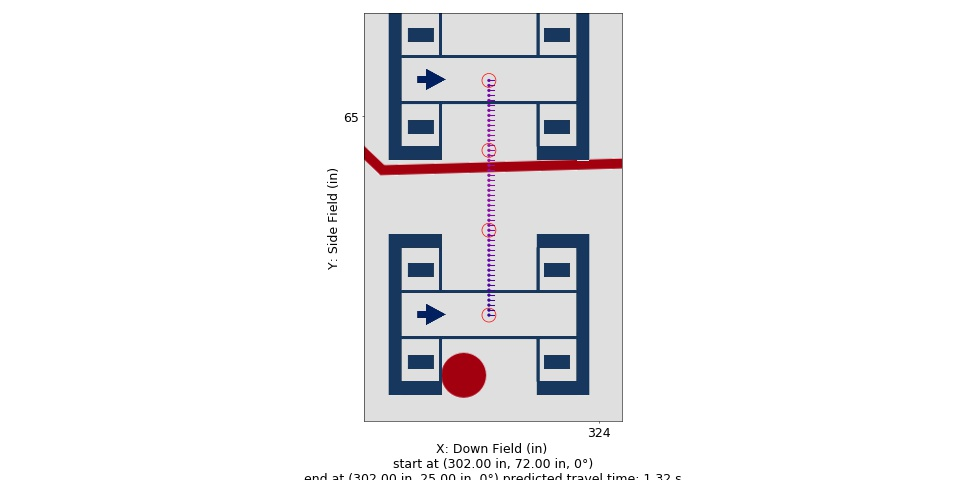

Source data for this figure (header and first rows):
Distance (in), Time (s), X (in), Y (in), Velocity (in/s), Orientation (deg), Touch, Rotational Velocity (deg/s), Way X (in), Way Y (in), Way Velocity (in/s), Way Orientation (deg), Way Turn Radius (in), Touch this Point
0.0, 0.0, 302.0, 72.0, 36.0, 0.0, 0, 0.0, 302.0, 72.0, 36.0, 0.0, 3.0, 0.0
1.0, 0.02713, 302.0, 71.0, 37.71, 0.0, 0, 0.0, 302.0, 58.0, 60.0, 0.0, 3.0, 0.0
2.0, 0.05306, 302.0, 70.0, 39.43, 0.0, 0, 0.0, 302.0, 42.0, 48.0, 0.0, 3.0, 0.0
3.0, 0.07788, 302.0, 69.0, 41.14, 0.0, 0, 0.0, 302.0, 25.0, 12.0, 0.0, 3.0, 0.0
4.0, 0.1017, 302.0, 68.0, 42.86, 0.0, 0, -0.0, , , , , , 
5.0, 0.1246, 302.0, 67.0, 44.57, 0.0, 0, -0.0, , , , , , 
6.0, 0.1466, 302.0, 66.0, 46.29, 0.0, 0, -0.0, , , , , , 
7.0, 0.1678, 302.0, 65.0, 48, 0.0, 0, -0.0, , , , , , 
8.0, 0.1883, 302.0, 64.0, 49.71, 0.0, 0, 0.0, , , , , , 
9.0, 0.208, 302.0, 63.0, 51.43, 0.0, 0, 0.0, , , , , , 
10.0, 0.2272, 302.0, 62.0, 53.14, 0.0, 0, 0.0, , , , , , 
11.0, 0.2457, 302.0, 61.0, 54.86, 0.0, 0, 0.0, , , , , , 
12.0, 0.2636, 302.0, 60.0, 56.57, 0.0, 0, 0.0, , , , , , 
13.0, 0.281, 302.0, 59.0, 58.29, 0.0, 0, 0.0, , , , , , 
14.0, 0.2983, 302.0, 58.0, 57.64, 0.0, 0, 0.0, , , , , , 
15.0, 0.3157, 302.0, 57.0, 57, 0.0, 0, 0.0, , , , , , 
16.0, 0.3334, 302.0, 56.0, 56.36, 0.0, 0, 0.0, , , , , , 
17.0, 0.3512, 302.0, 55.0, 55.71, 0.0, 0, 0.0, , , , , , 
18.0, 0.3693, 302.0, 54.0, 55.07, 0.0, 0, 0.0, , , , , , 
19.0, 0.3875, 302.0, 53.0, 54.43, 0.0, 0, -0.0, , , , , , 
20.0, 0.406, 302.0, 52.0, 53.79, 0.0, 0, -0.0, , , , , , 
21.0, 0.4247, 302.0, 51.0, 53.14, 0.0, 0, -0.0, , , , , , 
22.0, 0.4437, 302.0, 50.0, 52.5, 0.0, 0, -0.0, , , , , , 
23.0, 0.4628, 302.0, 49.0, 51.86, 0.0, 0, -0.0, , , , , , 
24.0, 0.4822, 302.0, 48.0, 51.21, 0.0, 0, 0.0, , , , , , 
25.0, 0.5019, 302.0, 47.0, 50.57, 0.0, 0, 0.0, , , , , , 
26.0, 0.5218, 302.0, 46.0, 49.93, 0.0, 0, 0.0, , , , , , 
27.0, 0.5419, 302.0, 45.0, 49.29, 0.0, 0, 0.0, , , , , , 
28.0, 0.5624, 302.0, 44.0, 48.64, 0.0, 0, 0.0, , , , , , 
29.0, 0.5831, 302.0, 43.0, 48.0, 0.0, 0, 0.0, , , , , , 
30.0, 0.6044, 302.0, 42.0, 45.88, 0.0, 0, 0.0, , , , , , 
31.0, 0.6267, 302.0, 41.0, 43.76, 0.0, 0, 0.0, , , , , , 
32.0, 0.6501, 302.0, 40.0, 41.65, 0.0, 0, 0.0, , , , , , 
33.0, 0.6747, 302.0, 39.0, 39.53, 0.0, 0, 0.0, , , , , , 
34.0, 0.7007, 302.0, 38.0, 37.41, 0.0, 0, 0.0, , , , , , 
35.0, 0.7282, 302.0, 37.0, 35.29, 0.0, 0, 0.0, , , , , , 
36.0, 0.7574, 302.0, 36.0, 33.18, 0.0, 0, 0.0, , , , , , 
37.0, 0.7886, 302.0, 35.0, 31.06, 0.0, 0, 0.0, , , , , , 
38.0, 0.8219, 302.0, 34.0, 28.94, 0.0, 0, -0.0, , , , , , 
39.0, 0.8578, 302.0, 33.0, 26.82, 0.0, 0, -0.0, , , , , , 
40.0, 0.8966, 302.0, 32.0, 24.71, 0.0, 0, -0.0, , , , , , 
41.0, 0.9389, 302.0, 31.0, 22.59, 0.0, 0, -0.0, , , , , , 
42.0, 0.9853, 302.0, 30.0, 20.47, 0.0, 0, -0.0, , , , , , 
43.0, 1.037, 302.0, 29.0, 18.35, 0.0, 0, 0.0, , , , , , 
44.0, 1.095, 302.0, 28.0, 16.24, 0.0, 0, 0.0, , , , , , 
45.0, 1.161, 302.0, 27.0, 14.12, 0.0, 0, 0.0, , , , , , 
46.0, 1.237, 302.0, 26.0, 12, 0.0, 0, 0.0, , , , , , 
47.0, 1.32, 302.0, 25.0, 12.0, 0.0, 0, 0.0, , , , , , 
